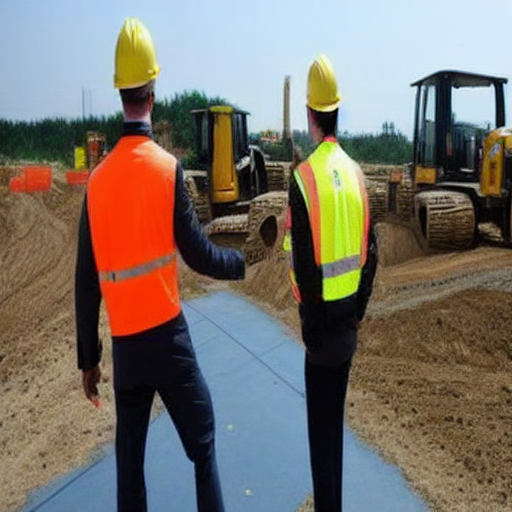
Generation parameters embedded in this image by AUTOMATIC1111 Stable Diffusion web UI or a fork of it (Forge, ...) (PNG 'parameters' text chunk):
photo of a construction site worker wearing a helmet and vest
Negative prompt: artefacts 
Steps: 26, Sampler: Euler a, CFG scale: 7, Seed: 2775009938, Face restoration: CodeFormer, Size: 512x512, Model hash: c2953c3670, Model: Vest_Vest_32700_lora